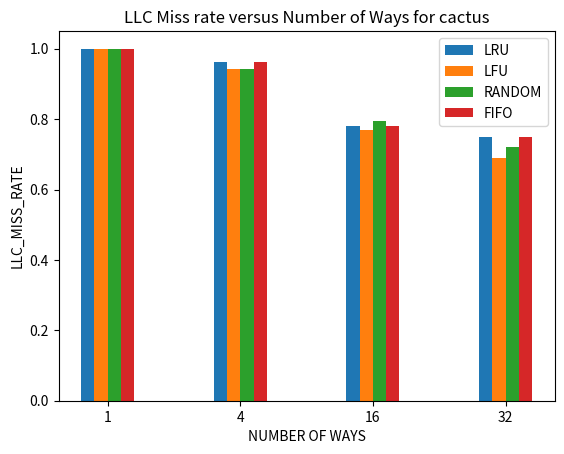

Reproduce this figure in Python.
import matplotlib.pyplot as plt
import numpy as np
from sys import argv

X = ['1', '4', '16', '32']

Y_LRU      =  [1, 308012/320134, 249540/320134, 0.75]
Y_LFU      =  [1, 301391/320117, 245885/320173, 0.69]
Y_RANDOM   =  [1, 301858/320175, 254156/320111, 0.72]
Y_FIFO     =  [1, 308012/320134, 249540/320134, 0.75]

#for i in range(4):
#   x = max(Y_LRU[i], Y_LFU[i], Y_RANDOM[i], Y_FIFO[i]) - min((Y_LRU[i], Y_LFU[i], Y_RANDOM[i], Y_FIFO[i]))
#   mean = (Y_LRU[i]+Y_LFU[i]+Y_RANDOM[i]+Y_FIFO[i])/4.00
#   if x == 0:
#       x = 1
#   a = 0.400/x
#   print(x)
#   mean*=a
#   Y_LRU[i]=Y_LRU[i]*a - mean + 1
#   Y_LFU[i]=Y_LFU[i]*a - mean + 1
#   Y_RANDOM[i]=Y_RANDOM[i]*a - mean + 1
#   Y_FIFO[i]=Y_FIFO[i]*a - mean + 1


X_axis = np.arange(len(X))
plt.bar(X_axis-0.15, Y_LRU, 0.1, label = "LRU")
plt.bar(X_axis-0.05, Y_LFU, 0.1, label = "LFU")
plt.bar(X_axis+0.05, Y_RANDOM, 0.1, label = "RANDOM")
plt.bar(X_axis+0.15, Y_FIFO, 0.1, label = "FIFO")

plt.xticks(X_axis, X)
plt.xlabel("NUMBER OF WAYS")
plt.ylabel("LLC_MISS_RATE")
plt.title(f"LLC Miss rate versus Number of Ways for cactus")
plt.legend()
plt.show()